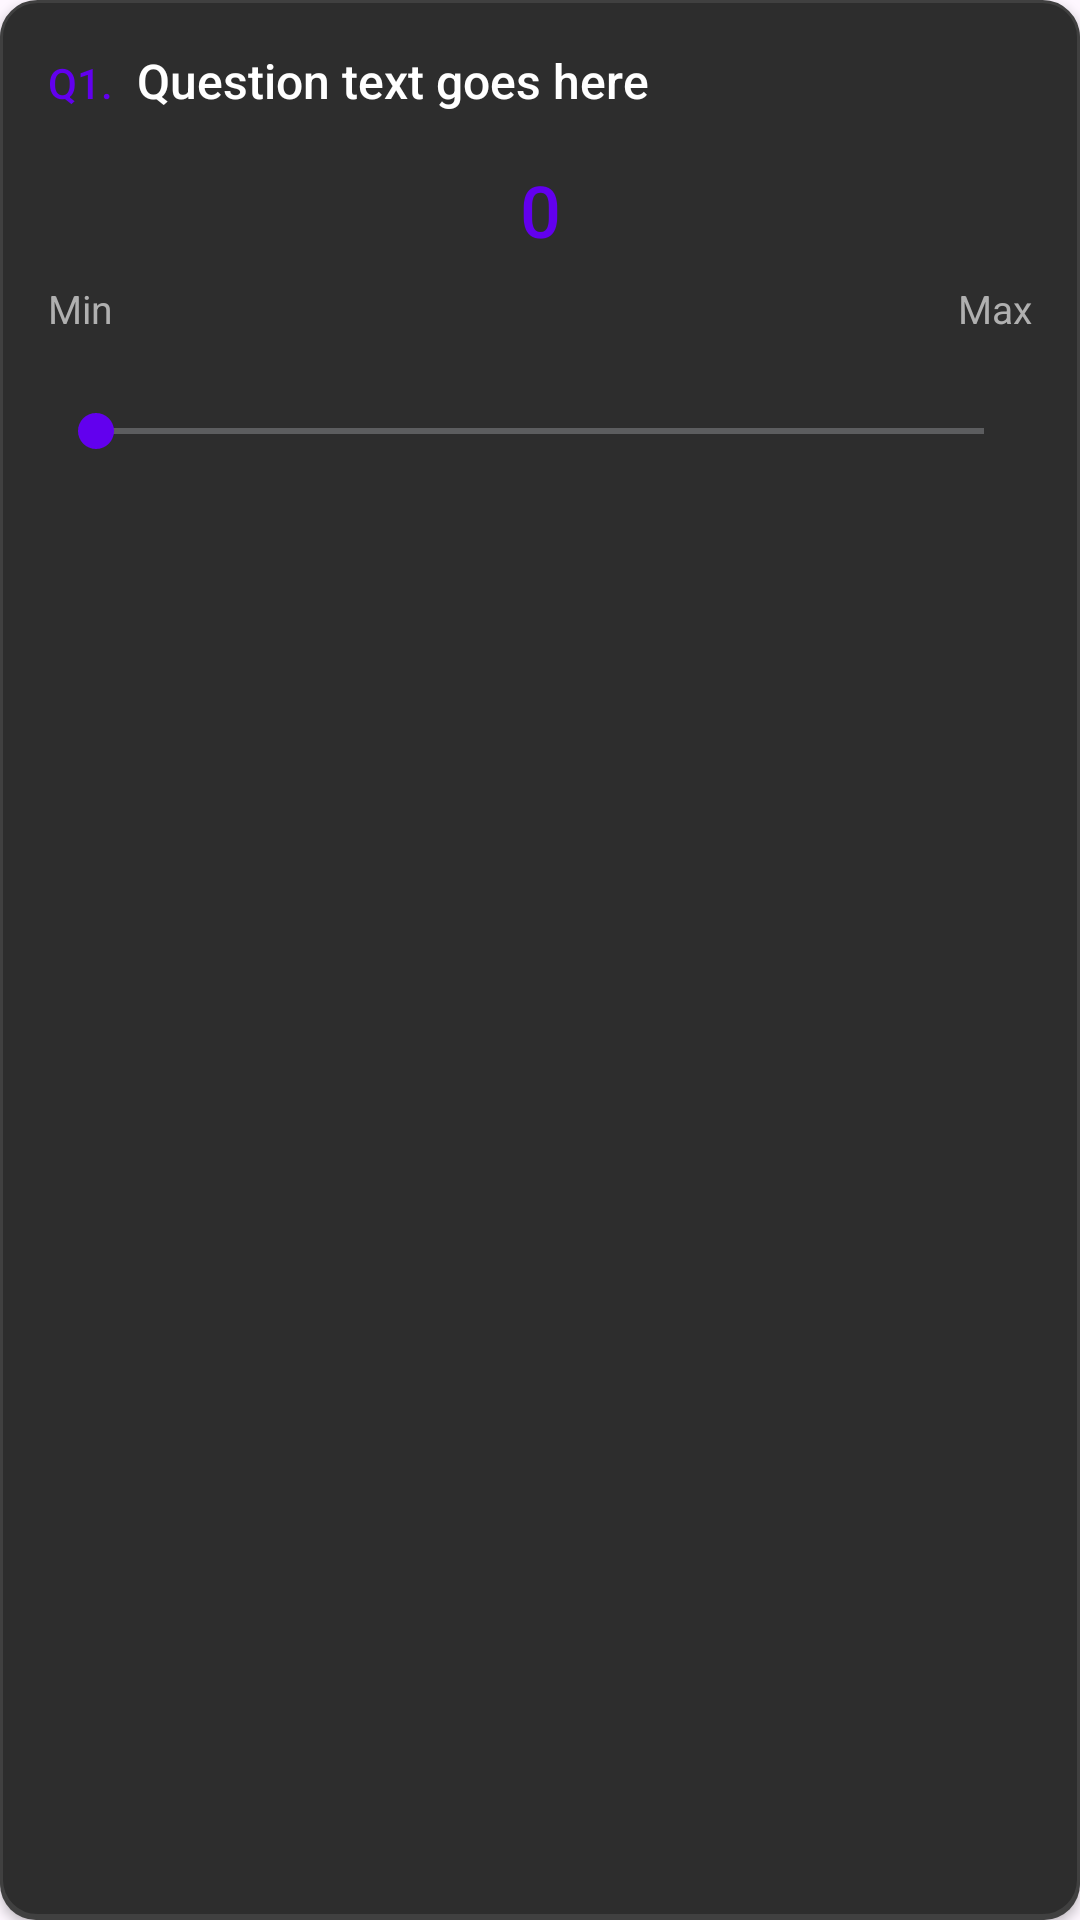

Write the Android layout XML for this screen, with the resource values it uses.
<!-- AndroidManifest.xml: application theme Theme.MyBubblHost -->
<!-- res/layout/survey_question_slider.xml -->
<?xml version="1.0" encoding="utf-8"?>
<LinearLayout xmlns:android="http://schemas.android.com/apk/res/android"
    android:layout_width="match_parent"
    android:layout_height="wrap_content"
    android:orientation="vertical"
    style="@style/SurveyQuestionCard">

    
    <LinearLayout
        android:layout_width="match_parent"
        android:layout_height="wrap_content"
        android:orientation="horizontal"
        android:layout_marginBottom="16dp">

        <TextView
            android:id="@+id/tv_question_number"
            style="@style/SurveyQuestionNumber"
            android:layout_width="wrap_content"
            android:layout_height="wrap_content"
            android:layout_marginEnd="8dp"
            android:text="Q1." />

        <TextView
            android:id="@+id/tv_question_text"
            style="@style/SurveyQuestionText"
            android:layout_width="0dp"
            android:layout_height="wrap_content"
            android:layout_weight="1"
            android:text="Question text goes here" />
    </LinearLayout>

    
    <TextView
        android:id="@+id/tv_slider_value"
        android:layout_width="match_parent"
        android:layout_height="wrap_content"
        android:text="0"
        android:textSize="24sp"
        android:textColor="@color/survey_primary"
        android:fontFamily="sans-serif-medium"
        android:gravity="center"
        android:layout_marginBottom="8dp" />

    
    <LinearLayout
        android:id="@+id/ll_slider_labels"
        android:layout_width="match_parent"
        android:layout_height="wrap_content"
        android:orientation="horizontal"
        android:layout_marginBottom="8dp">

        <TextView
            android:id="@+id/tv_slider_min_label"
            style="@style/SurveyHintText"
            android:layout_width="0dp"
            android:layout_height="wrap_content"
            android:layout_weight="1"
            android:text="Min"
            android:gravity="start" />

        <TextView
            android:id="@+id/tv_slider_max_label"
            style="@style/SurveyHintText"
            android:layout_width="0dp"
            android:layout_height="wrap_content"
            android:layout_weight="1"
            android:text="Max"
            android:gravity="end" />
    </LinearLayout>

    
    <SeekBar
        android:id="@+id/seekbar"
        android:layout_width="match_parent"
        android:layout_height="@dimen/survey_slider_height"
        android:progressTint="@color/survey_slider_thumb"
        android:thumbTint="@color/survey_slider_thumb"
        android:progressBackgroundTint="@color/survey_slider_track" />
</LinearLayout>
<!-- resources referenced by this layout -->
<resources>
  <color name="survey_primary">@color/purple_500</color>
  <color name="survey_slider_thumb">@color/purple_500</color>
  <color name="survey_slider_track">#E2E8F0</color>
  <dimen name="survey_slider_height">48dp</dimen>
  <style name="SurveyHintText">
          <item name="android:textSize">@dimen/survey_hint_text_size</item>
          <item name="android:textColor">@color/survey_text_secondary</item>
          <item name="android:fontFamily">sans-serif</item>
      </style>
  <style name="SurveyQuestionCard">
          <item name="android:background">@drawable/survey_card_background</item>
          <item name="android:padding">@dimen/survey_card_padding</item>
          <item name="android:layout_marginStart">@dimen/survey_card_margin</item>
          <item name="android:layout_marginEnd">@dimen/survey_card_margin</item>
          <item name="android:layout_marginBottom">@dimen/survey_question_spacing</item>
          <item name="android:elevation">@dimen/survey_card_elevation</item>
      </style>
  <style name="SurveyQuestionNumber">
          <item name="android:textSize">@dimen/survey_question_number_size</item>
          <item name="android:textColor">@color/survey_primary</item>
          <item name="android:fontFamily">sans-serif-medium</item>
      </style>
  <style name="SurveyQuestionText">
          <item name="android:textSize">@dimen/survey_question_text_size</item>
          <item name="android:textColor">@color/survey_text_primary</item>
          <item name="android:fontFamily">sans-serif-medium</item>
          <item name="android:lineSpacingExtra">4dp</item>
      </style>
  <style name="Theme.MyBubblHost" parent="Theme.Material3.DayNight.NoActionBar">
          
          <item name="colorPrimary">@color/purple_500</item>
          <item name="colorOnPrimary">@android:color/white</item>
          
          <item name="colorSurface">@android:color/white</item>
          <item name="colorOnSurface">@android:color/black</item>
      </style>
  <color name="purple_500">#FF6200EE</color>
  <dimen name="survey_hint_text_size">13sp</dimen>
  <color name="survey_text_secondary">#B0B0B0</color>
  <!-- drawable survey_card_background (drawable) -->
  <?xml version="1.0" encoding="utf-8"?>
  <layer-list xmlns:android="http://schemas.android.com/apk/res/android">
      
      <item android:top="1dp">
          <shape>
              <solid android:color="@color/survey_divider" />
              <corners android:radius="@dimen/survey_card_radius" />
          </shape>
      </item>
  
      
      <item android:bottom="1dp">
          <shape>
              <solid android:color="@color/survey_card_background" />
              <corners android:radius="@dimen/survey_card_radius" />
              <stroke
                  android:width="1dp"
                  android:color="@color/survey_divider" />
          </shape>
      </item>
  </layer-list>
  <dimen name="survey_card_padding">16dp</dimen>
  <dimen name="survey_card_margin">8dp</dimen>
  <dimen name="survey_question_spacing">20dp</dimen>
  <dimen name="survey_card_elevation">2dp</dimen>
  <dimen name="survey_question_number_size">14sp</dimen>
  <dimen name="survey_question_text_size">16sp</dimen>
  <color name="survey_text_primary">#FFFFFF</color>
  <color name="survey_divider">#404040</color>
  <dimen name="survey_card_radius">12dp</dimen>
  <color name="survey_card_background">#2D2D2D</color>
</resources>
